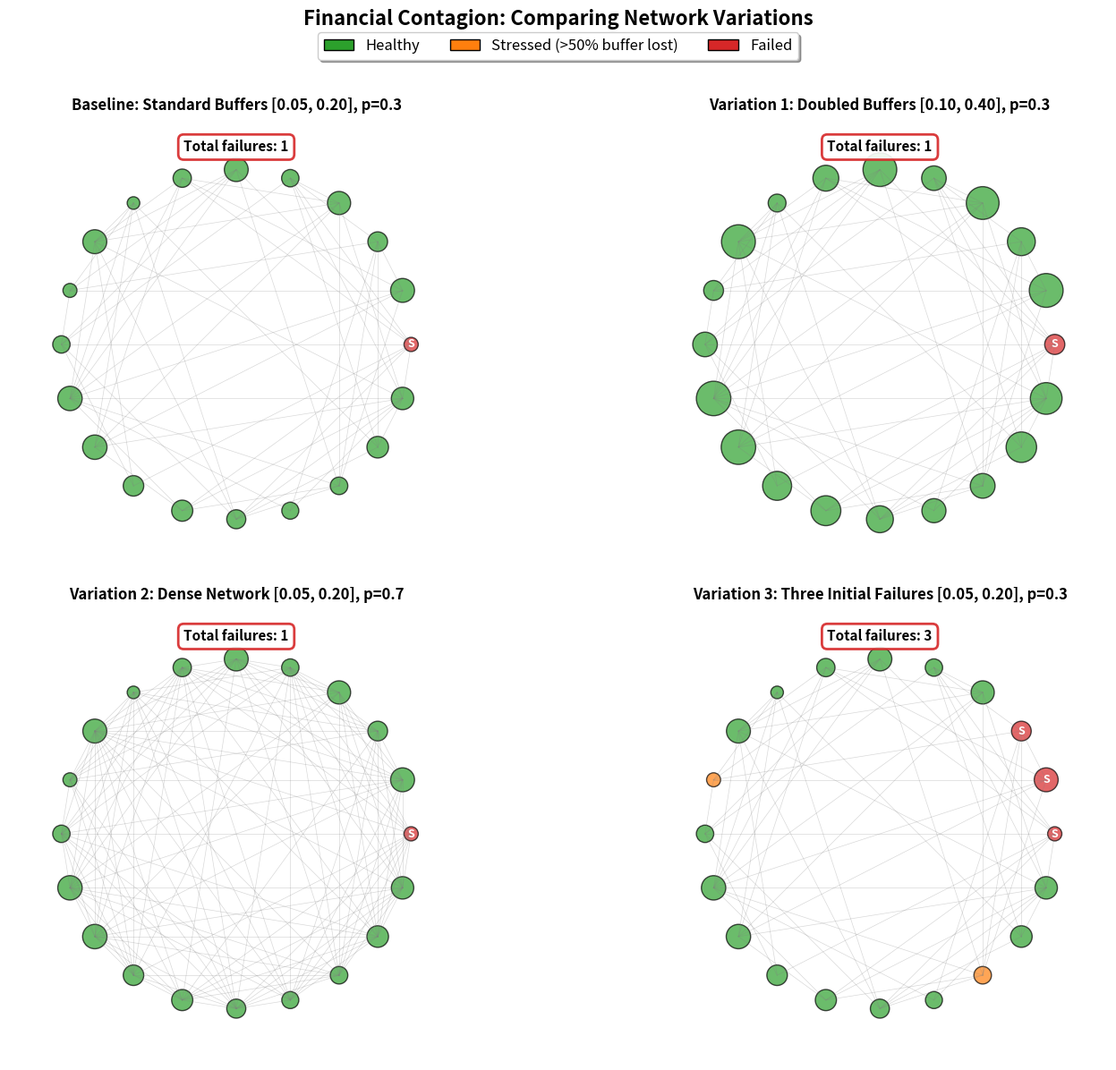

The script that saved this image: (Note: this script raises an exception after producing the figure.)
r"""Financial Contagion Variations: 2x2 Comparison

Compares baseline contagion model with three variations:
1. Doubled capital buffers [0.10, 0.40]
2. Dense network (p=0.7 instead of 0.3)
3. Three initial failures instead of one
"""
import matplotlib.pyplot as plt
import numpy as np
from pathlib import Path
from matplotlib.patches import Patch

plt.rcParams.update({
    'font.size': 12, 'axes.labelsize': 12, 'axes.titlesize': 14,
    'xtick.labelsize': 11, 'ytick.labelsize': 11, 'legend.fontsize': 10,
    'figure.dpi': 150
})

MLPURPLE = '#3333B2'
MLBLUE = '#0066CC'
MLORANGE = '#FF7F0E'
MLGREEN = '#2CA02C'
MLRED = '#D62728'
MLLAVENDER = '#ADADE0'

def simulate_contagion(N=20, buffer_range=(0.05, 0.2), conn_prob=0.3, initial_failures=None):
    """Run contagion simulation with specified parameters"""
    # Network setup
    angles = 2 * np.pi * np.arange(N) / N
    x = np.cos(angles)
    y = np.sin(angles)

    # Create adjacency matrix (symmetric, no self-loops)
    adj = np.random.rand(N, N) < conn_prob
    adj = np.triu(adj, 1)
    adj = adj + adj.T
    np.fill_diagonal(adj, 0)

    # Capital buffers
    buffers = np.random.uniform(buffer_range[0], buffer_range[1], N)
    original_buffers = buffers.copy()

    # Degree of each node
    degrees = adj.sum(axis=1)
    degrees = np.maximum(degrees, 1)

    # Contagion simulation
    failed = np.zeros(N, dtype=bool)
    stressed = np.zeros(N, dtype=bool)

    # Set initial failures
    if initial_failures is None:
        initial_failures = [0]
    for node in initial_failures:
        failed[node] = True

    round_failures = [len(initial_failures)]

    for round_num in range(10):
        new_failures = 0
        cumulative_losses = np.zeros(N)

        # Failed nodes spread losses to neighbors
        for i in range(N):
            if failed[i]:
                neighbors = np.where(adj[i])[0]
                loss_per_neighbor = original_buffers[i] / degrees[i]
                for j in neighbors:
                    if not failed[j]:
                        cumulative_losses[j] += loss_per_neighbor

        # Check for new failures
        for i in range(N):
            if not failed[i]:
                if cumulative_losses[i] > buffers[i]:
                    failed[i] = True
                    new_failures += 1
                elif cumulative_losses[i] > 0.5 * buffers[i]:
                    stressed[i] = True

        round_failures.append(new_failures)
        if new_failures == 0:
            break

    return x, y, adj, failed, stressed, original_buffers, initial_failures

def plot_network(ax, x, y, adj, failed, stressed, original_buffers, initial_failures, title):
    """Plot network visualization"""
    N = len(x)

    # Draw edges
    for i in range(N):
        for j in range(i+1, N):
            if adj[i, j]:
                ax.plot([x[i], x[j]], [y[i], y[j]], 'gray', alpha=0.3, linewidth=0.5)

    # Color nodes based on status
    colors = []
    for i in range(N):
        if failed[i]:
            colors.append(MLRED)
        elif stressed[i]:
            colors.append(MLORANGE)
        else:
            colors.append(MLGREEN)

    sizes = original_buffers * 2000
    ax.scatter(x, y, s=sizes, c=colors, alpha=0.7, edgecolors='black', linewidth=1)

    # Label initial shock nodes
    for shock_node in initial_failures:
        ax.text(x[shock_node], y[shock_node], 'S', ha='center', va='center',
                fontsize=9, fontweight='bold', color='white')

    ax.set_xlim(-1.3, 1.3)
    ax.set_ylim(-1.3, 1.3)
    ax.set_aspect('equal')
    ax.axis('off')
    ax.set_title(title, fontsize=12, fontweight='bold')

    # Add failure count
    total_failures = failed.sum()
    ax.text(0.5, 0.95, f'Total failures: {total_failures}',
            transform=ax.transAxes, fontsize=11, fontweight='bold',
            ha='center', va='top',
            bbox=dict(boxstyle='round,pad=0.4', facecolor='white',
                     edgecolor=MLRED, linewidth=2, alpha=0.9))

# Create 2x2 subplot
fig, axes = plt.subplots(2, 2, figsize=(16, 12))
axes = axes.flatten()

# Panel 1: BASELINE
np.random.seed(42)
x, y, adj, failed, stressed, buffers, init = simulate_contagion(
    buffer_range=(0.05, 0.2), conn_prob=0.3, initial_failures=[0]
)
plot_network(axes[0], x, y, adj, failed, stressed, buffers, init,
            'Baseline: Standard Buffers [0.05, 0.20], p=0.3')

# Panel 2: VARIATION 1 - Doubled Buffers
np.random.seed(42)
x, y, adj, failed, stressed, buffers, init = simulate_contagion(
    buffer_range=(0.10, 0.4), conn_prob=0.3, initial_failures=[0]
)
plot_network(axes[1], x, y, adj, failed, stressed, buffers, init,
            'Variation 1: Doubled Buffers [0.10, 0.40], p=0.3')

# Panel 3: VARIATION 2 - Dense Network
np.random.seed(42)
x, y, adj, failed, stressed, buffers, init = simulate_contagion(
    buffer_range=(0.05, 0.2), conn_prob=0.7, initial_failures=[0]
)
plot_network(axes[2], x, y, adj, failed, stressed, buffers, init,
            'Variation 2: Dense Network [0.05, 0.20], p=0.7')

# Panel 4: VARIATION 3 - Three Initial Failures
np.random.seed(42)
x, y, adj, failed, stressed, buffers, init = simulate_contagion(
    buffer_range=(0.05, 0.2), conn_prob=0.3, initial_failures=[0, 1, 2]
)
plot_network(axes[3], x, y, adj, failed, stressed, buffers, init,
            'Variation 3: Three Initial Failures [0.05, 0.20], p=0.3')

# Add shared legend
legend_elements = [
    Patch(facecolor=MLGREEN, label='Healthy', edgecolor='black'),
    Patch(facecolor=MLORANGE, label='Stressed (>50% buffer lost)', edgecolor='black'),
    Patch(facecolor=MLRED, label='Failed', edgecolor='black')
]
fig.legend(handles=legend_elements, loc='upper center', ncol=3,
          fontsize=12, frameon=True, fancybox=True, shadow=True,
          bbox_to_anchor=(0.5, 0.98))

plt.suptitle('Financial Contagion: Comparing Network Variations',
            fontsize=16, fontweight='bold', y=0.995)

plt.tight_layout(rect=[0, 0, 1, 0.96])

plt.savefig(Path(__file__).parent / 'chart_varied.pdf', dpi=300, bbox_inches='tight')
plt.savefig(Path(__file__).parent / 'chart_varied.png', dpi=150, bbox_inches='tight')
plt.close()
print("Variation comparison chart saved to chart_varied.pdf and chart_varied.png")
